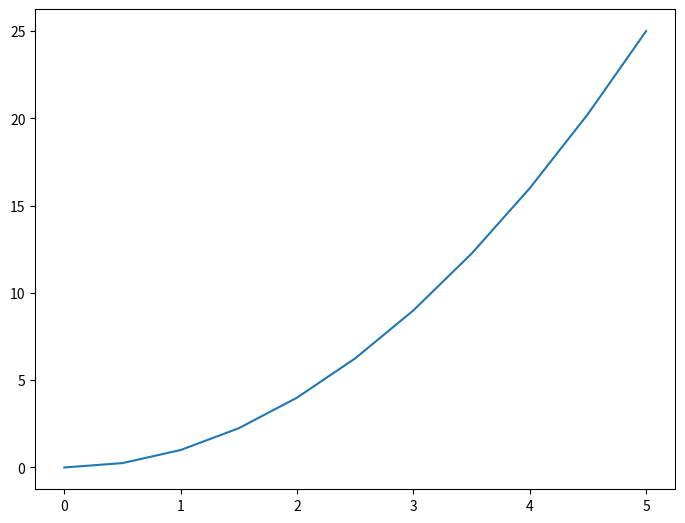
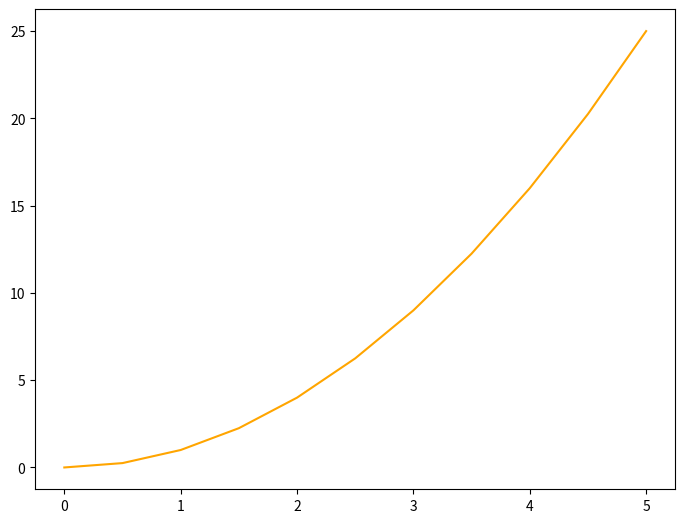
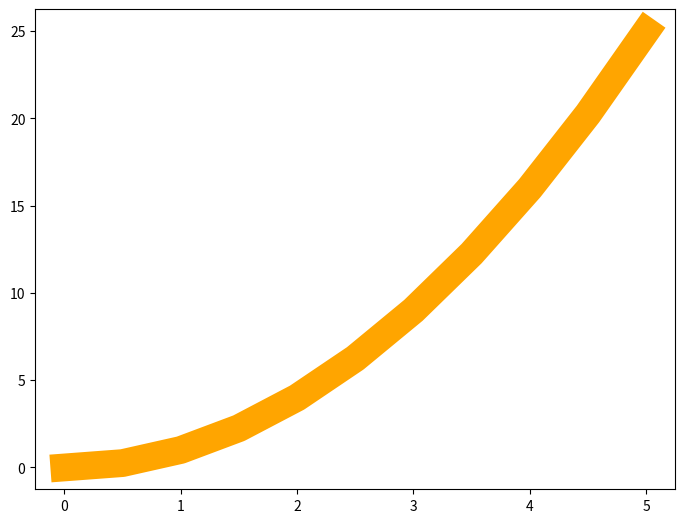
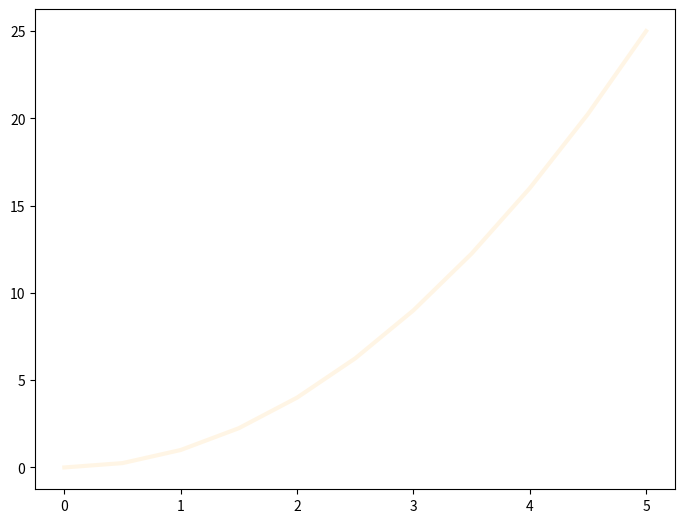
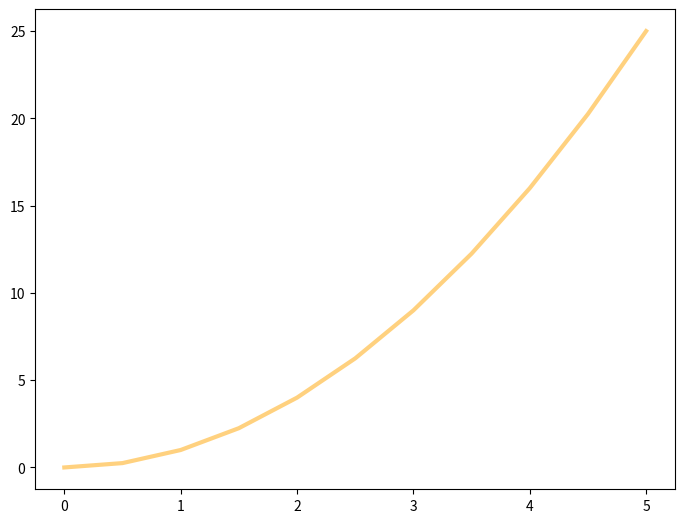
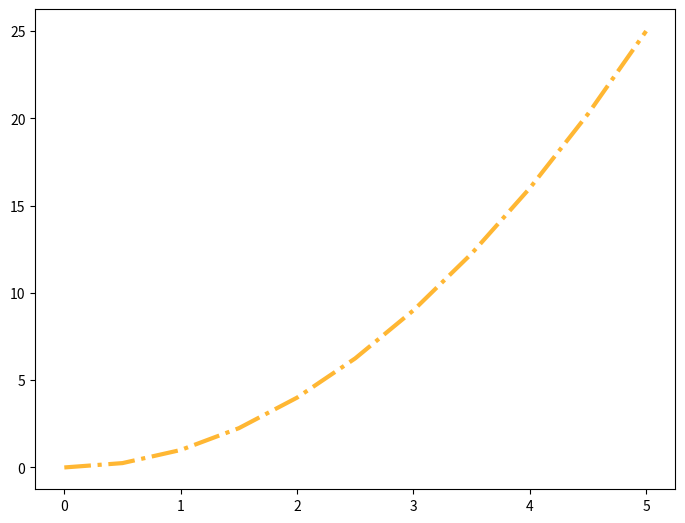

These charts were generated, in order, by the following Python code: (Note: this script raises an exception after producing the figures.)

# coding: utf-8

# In[1]:


import matplotlib.pyplot as plt


# In[2]:


get_ipython().magic(u'matplotlib inline')


# In[3]:


import numpy as np


# In[4]:


x = np.linspace(0,5,11) 
y = x**2


# In[5]:


fig = plt.figure()
ax = fig.add_axes([0,0,1,1])
ax.plot(x,y)


# In[6]:


fig = plt.figure()
ax = fig.add_axes([0,0,1,1])
ax.plot(x,y,color='orange')  #RGB Also work


# In[7]:


fig = plt.figure()
ax = fig.add_axes([0,0,1,1])
ax.plot(x,y,color='orange',linewidth=20)  #0.5 is default linewidth


# In[8]:


fig = plt.figure()
ax = fig.add_axes([0,0,1,1])
ax.plot(x,y,color='orange',linewidth=3,alpha=0.1)   #Aplpha For transparence 


# In[9]:


fig = plt.figure()
ax = fig.add_axes([0,0,1,1])
ax.plot(x,y,color='orange',lw=3,alpha=0.5)  #linewidth==lw


# In[11]:


fig = plt.figure()
ax = fig.add_axes([0,0,1,1])
ax.plot(x,y,color='orange',lw=3,alpha=0.8,linestyle='-.')


# In[13]:


fig = plt.figure()                      #linestyle===ls
ax = fig.add_axes([0,0,1,1])
ax.plot(x,y,color='orange',lw=3,alpha=0.8,linestyle='steps') #Linestyle, -- ,. etc


# In[14]:


x


# In[16]:


fig = plt.figure()
ax = fig.add_axes([0,0,1,1])
ax.plot(x,y,color='orange',lw=3,ls='-',marker='o')  #marker == +,*,1,


# In[20]:


fig = plt.figure()
ax = fig.add_axes([0,0,1,1])
ax.plot(x,y,color='orange',lw=3,ls='-',marker='*',markersize=20)  #marker == +,*,1,


# In[22]:


fig = plt.figure()
ax = fig.add_axes([0,0,1,1])
ax.plot(x,y,color='orange',lw=1,ls='-',marker='2',markersize=20)  #marker == +,*,1,


# In[26]:


fig = plt.figure()
ax = fig.add_axes([0,0,1,1])
ax.plot(x,y,color='purple',lw=1,ls='-',marker='o',markersize=20,
       markerfacecolor='yellow',markeredgewidth=3,markeredgecolor='green')


# In[31]:


fig = plt.figure()
ax = fig.add_axes([0,0,1,1])
ax.plot(x,y,color='purple',lw=3,ls='--')
ax.set_xlim([0,1])
ax.set_ylim([0,2])

